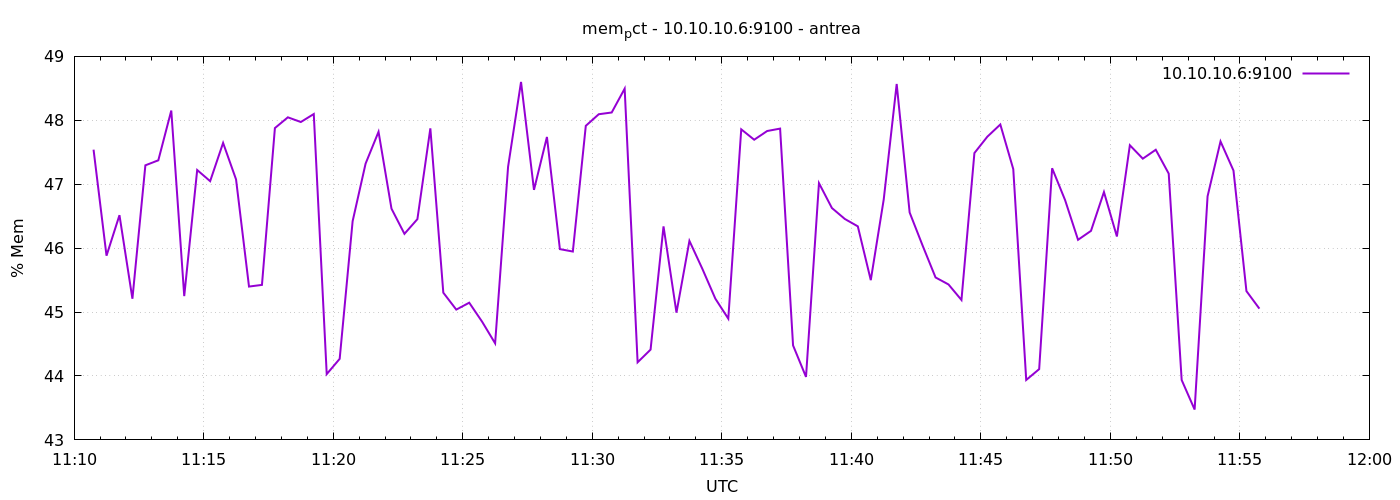

Source data for this figure (header and first rows):
1777288245	47.540785739579746
1777288275	45.88
1777288305	46.52
1777288335	45.21
1777288365	47.3
1777288395	47.37
1777288425	48.15
1777288455	45.25
1777288485	47.22
1777288515	47.05
1777288545	47.65
1777288575	47.08
1777288605	45.4
1777288635	45.42
1777288665	47.88
1777288695	48.05
1777288725	47.97
1777288755	48.1
1777288785	44.03
1777288815	44.27
1777288845	46.42
1777288875	47.32
1777288905	47.82
1777288935	46.62
1777288965	46.22
1777288995	46.45
1777289025	47.87
1777289055	45.3
1777289085	45.04
1777289115	45.15
1777289145	44.85
1777289175	44.51
1777289205	47.27
1777289235	48.6
1777289265	46.91
1777289295	47.74
1777289325	45.98
1777289355	45.95
1777289385	47.91
1777289415	48.09
1777289445	48.12
1777289475	48.5
1777289505	44.21
1777289535	44.41
1777289565	46.34
1777289595	44.99
1777289625	46.11
1777289655	45.68
1777289685	45.21
1777289715	44.9
1777289745	47.86
1777289775	47.7
1777289805	47.83
1777289835	47.87
1777289865	44.48
1777289895	43.99
1777289925	47.02
1777289955	46.63
1777289985	46.46
1777290015	46.34
1777290045	45.5
... 30 more rows
